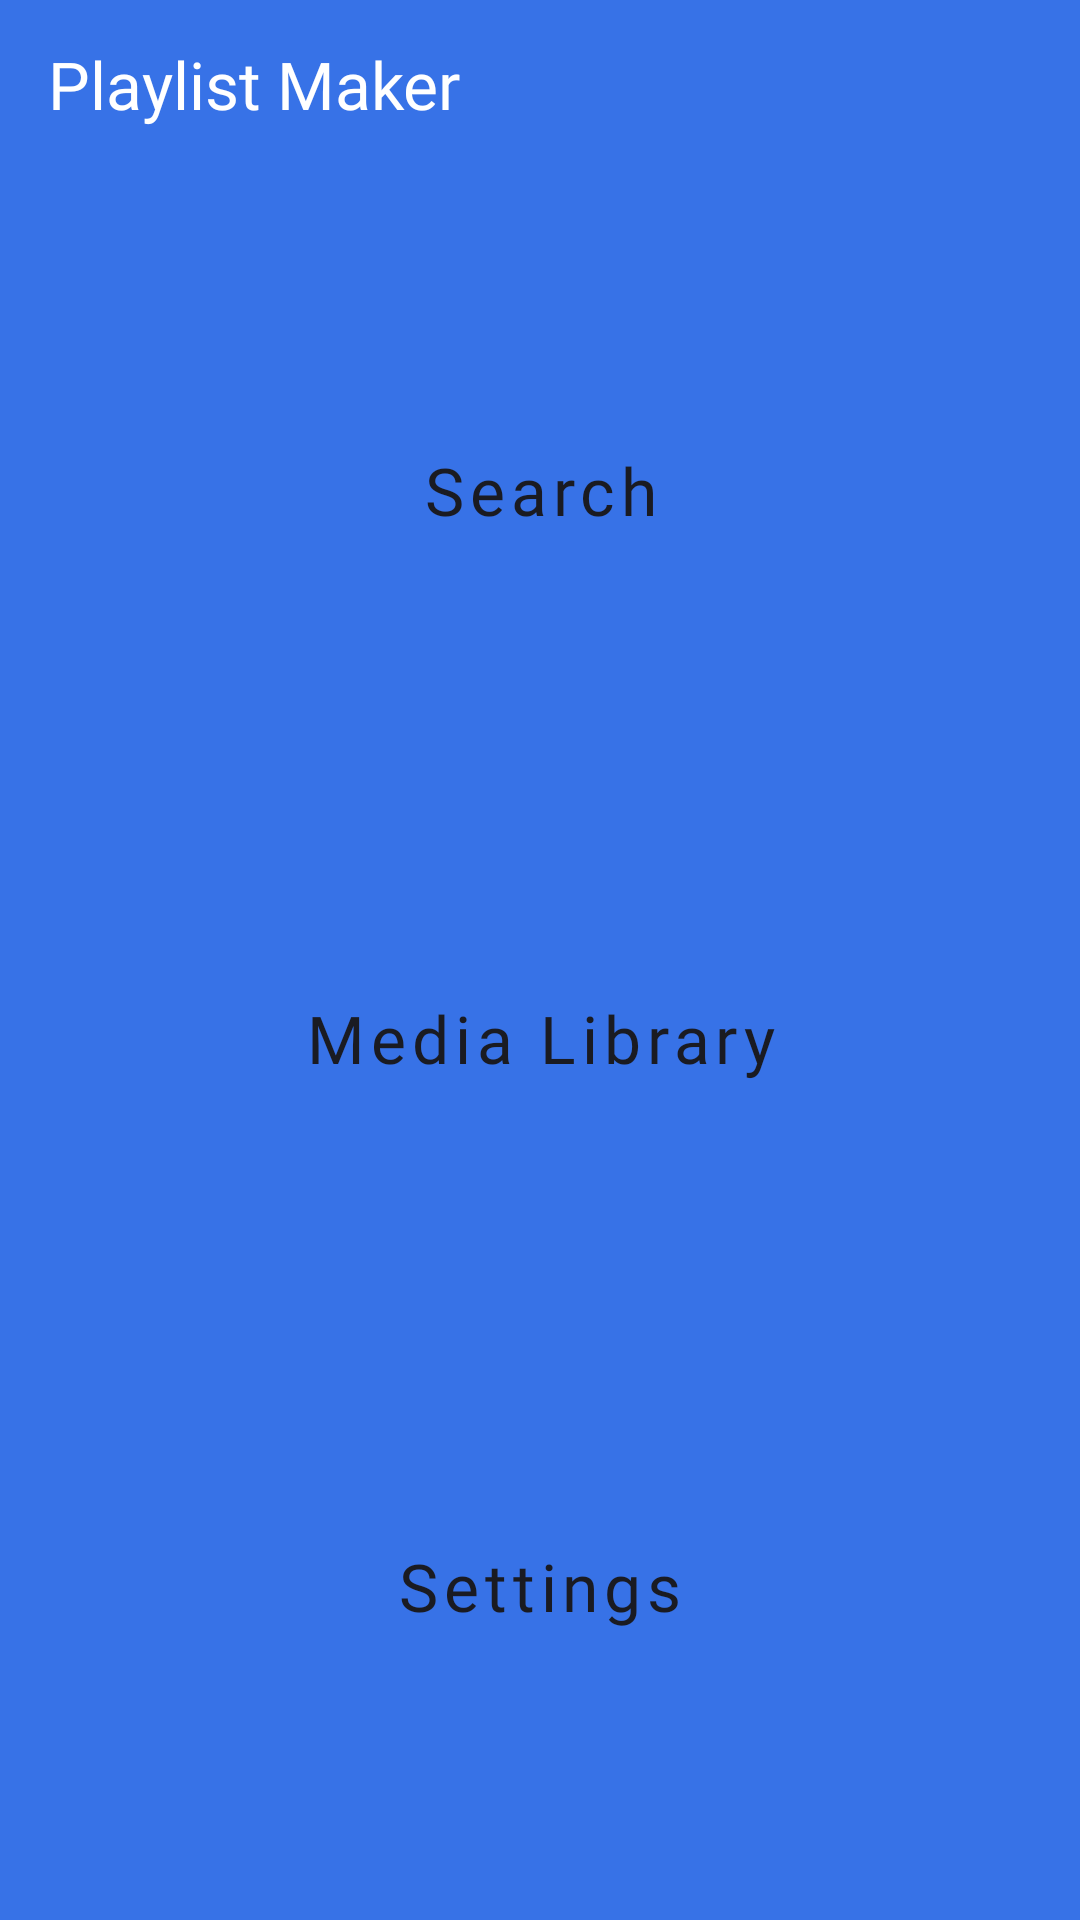

Write the Android layout XML for this screen, with the resource values it uses.
<!-- AndroidManifest.xml: application theme Theme.MaterialComponents.DayNight.NoActionBar -->
<!-- res/layout/fragment_main.xml -->
<?xml version="1.0" encoding="utf-8"?>
<LinearLayout xmlns:android="http://schemas.android.com/apk/res/android"
    xmlns:app="http://schemas.android.com/apk/res-auto"
    android:layout_width="match_parent"
    android:layout_height="match_parent"
    android:background="@color/background_main_screen"
    android:fitsSystemWindows="true"
    android:orientation="vertical"
    >


    <com.google.android.material.appbar.MaterialToolbar
        style="@style/StyleToolBar"
        android:layout_width="match_parent"
        android:layout_height="wrap_content"
        app:title="@string/app_name"
        app:titleTextColor="@color/text_color_title_main_screen"
        />

    <Button
        android:id="@+id/button_search"
        style="@style/MainScreenButton"
        android:layout_width="match_parent"
        android:layout_height="0dp"
        android:layout_marginHorizontal="16dp"
        android:layout_marginTop="24dp"
        android:layout_marginBottom="8dp"
        android:layout_weight="1"
        android:text="@string/search"
        app:icon="@drawable/ic_search"
        />

    <Button
        android:id="@+id/button_media"
        style="@style/MainScreenButton"
        android:layout_width="match_parent"
        android:layout_height="0dp"
        android:layout_marginHorizontal="16dp"
        android:layout_marginTop="8dp"
        android:layout_marginBottom="8dp"
        android:layout_weight="1"
        android:text="@string/media"
        app:icon="@drawable/ic_media"
        />

    <Button
        android:id="@+id/button_setting"
        style="@style/MainScreenButton"
        android:layout_width="match_parent"
        android:layout_height="0dp"
        android:layout_marginHorizontal="16dp"
        android:layout_marginTop="8dp"
        android:layout_marginBottom="28dp"
        android:layout_weight="1"
        android:text="@string/settings"
        app:icon="@drawable/ic_setting"
        />
</LinearLayout>
<!-- resources referenced by this layout -->
<resources>
  <color name="background_main_screen">@color/yp_blue</color>
  <color name="text_color_title_main_screen">@color/yp_white</color>
  <!-- drawable ic_media (drawable) -->
  <vector xmlns:android="http://schemas.android.com/apk/res/android"
      android:width="20dp"
      android:height="20dp"
      android:viewportWidth="20"
      android:viewportHeight="20">
      <path
          android:fillColor="@color/icon_color_main_screen"
          android:pathData="M18,0H6C4.9,0 4,0.9 4,2V14C4,15.1 4.9,16 6,16H18C19.1,16 20,15.1 20,14V2C20,0.9 19.1,0 18,0ZM16,5H13V10.5C13,11.88 11.88,13 10.5,13C9.12,13 8,11.88 8,10.5C8,9.12 9.12,8 10.5,8C11.07,8 11.58,8.19 12,8.51V3H16V5ZM2,4H0V18C0,19.1 0.9,20 2,20H16V18H2V4Z" />
  </vector>
  <!-- drawable ic_search (drawable) -->
  <vector xmlns:android="http://schemas.android.com/apk/res/android"
      android:width="20dp"
      android:height="20dp"
      android:viewportWidth="20"
      android:viewportHeight="20">
      <path
          android:fillColor="@color/icon_color_main_screen"
          android:pathData="M13.579,11.95H12.721L12.417,11.656C13.481,10.418 14.122,8.81 14.122,7.061C14.122,3.161 10.961,0 7.061,0C3.161,0 0,3.161 0,7.061C0,10.961 3.161,14.122 7.061,14.122C8.81,14.122 10.418,13.481 11.656,12.417L11.95,12.721V13.579L17.381,19L19,17.381L13.579,11.95ZM7.061,11.95C4.356,11.95 2.173,9.766 2.173,7.061C2.173,4.356 4.356,2.173 7.061,2.173C9.766,2.173 11.95,4.356 11.95,7.061C11.95,9.766 9.766,11.95 7.061,11.95Z" />
  </vector>
  <string name="app_name">Playlist Maker</string>
  <string name="media">Media Library</string>
  <string name="search">Search</string>
  <string name="settings">Settings</string>
  <style name="MainScreenButton" parent="Widget.MaterialComponents.Button.UnelevatedButton">
          <item name="android:backgroundTint">@color/yp_white</item>
          <item name="android:textSize">22sp</item>
          <item name="android:textAllCaps">false</item>
          <item name="android:textColor">@color/text_color_main_screen</item>
          <item name="android:fontFamily">@font/ys_text_medium</item>
          <item name="cornerRadius">16dp</item>
          <item name="iconSize">20dp</item>
          <item name="iconGravity">textStart</item>
          <item name="iconPadding">10dp</item>
          <item name="iconTint">@color/text_color_main_screen</item>
      </style>
  <style name="StyleToolBar" parent="Widget.MaterialComponents.Toolbar">
          <item name="titleTextAppearance">@style/StyleToolBarText</item>
      </style>
  <color name="yp_blue">#3772E7</color>
  <color name="yp_white">#FFFFFF</color>
  <color name="icon_color_main_screen">@color/yp_black</color>
  <color name="text_color_main_screen">@color/yp_black</color>
  <style name="StyleToolBarText" parent="TextAppearance.Widget.AppCompat.Toolbar.Title">
          <item name="android:textSize">22sp</item>
          <item name="android:fontFamily">@font/ys_text_medium</item>
      </style>
  <color name="yp_black">#1A1B22</color>
</resources>
